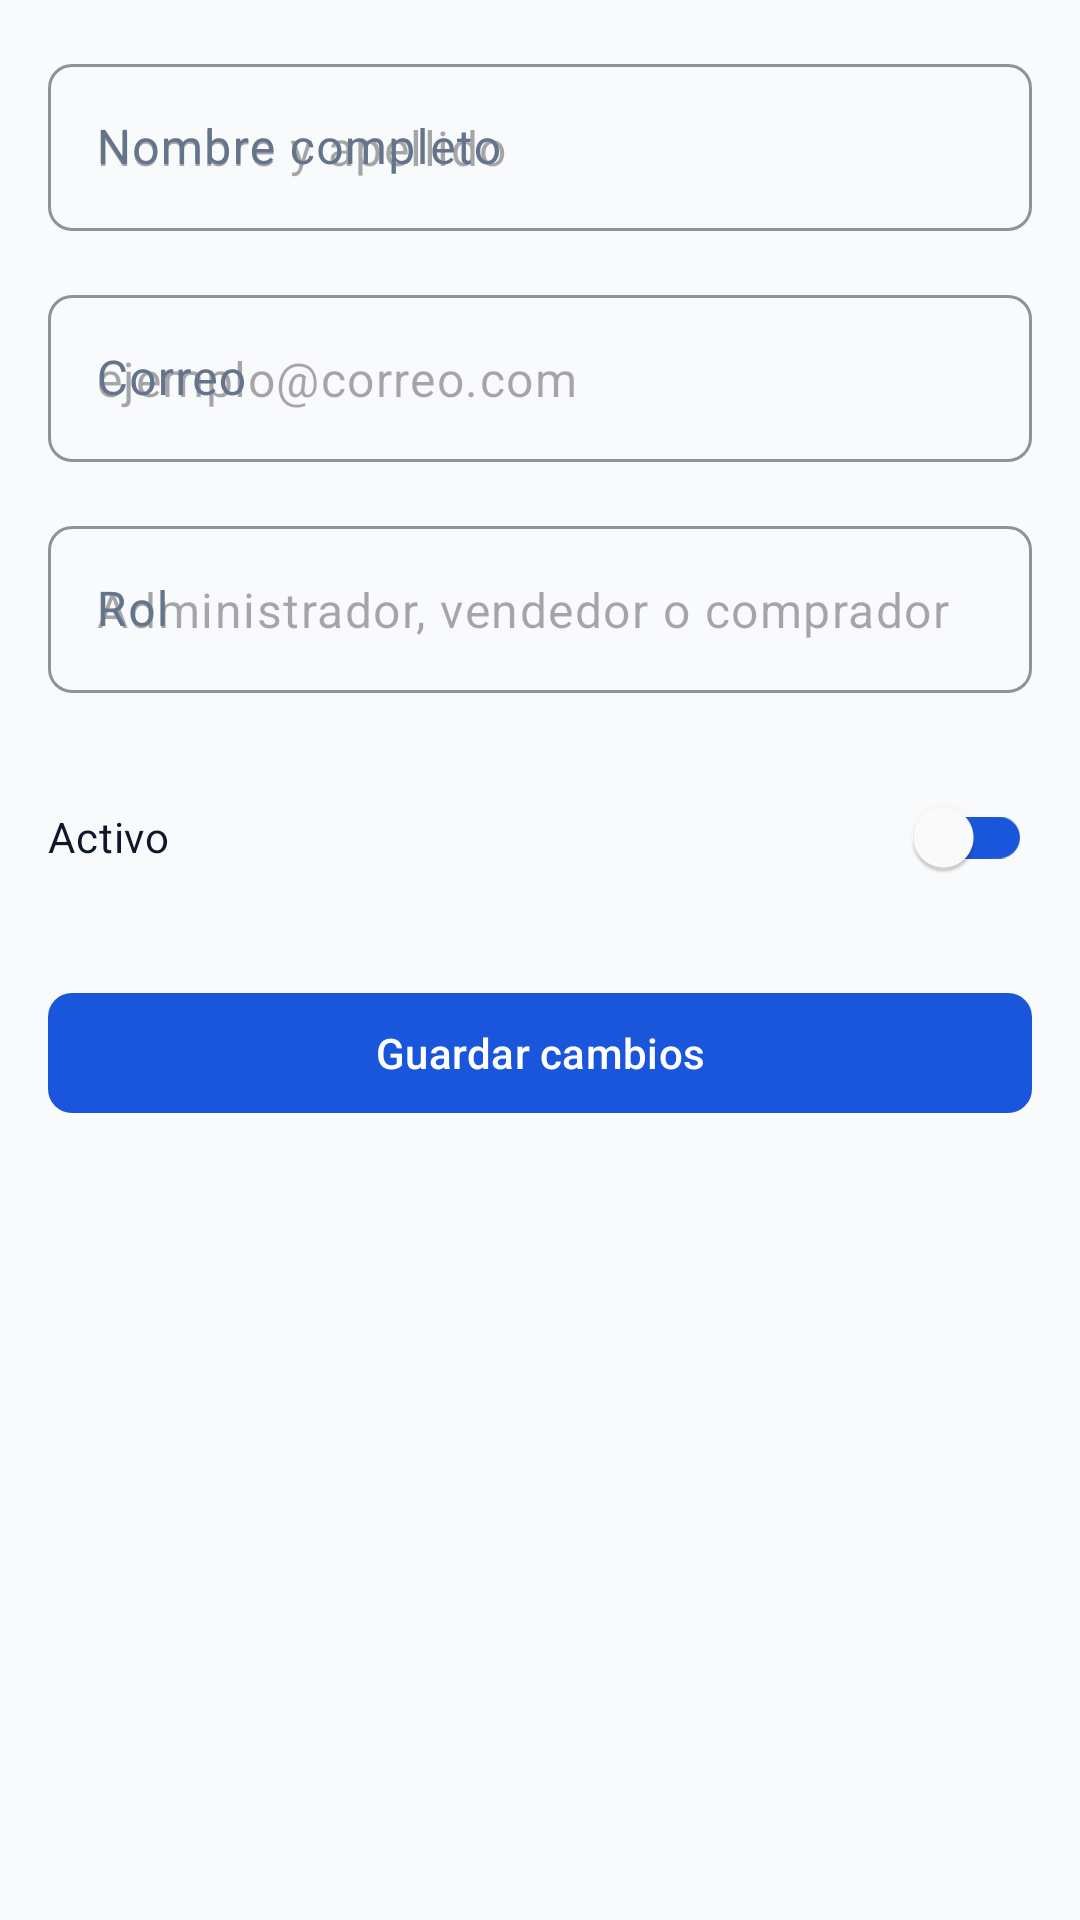

Produce the Android XML layout that renders to this screen, including the resource entries it uses.
<!-- AndroidManifest.xml: application theme Theme.TiendaVirtual -->
<!-- res/layout/fragment_edit_user.xml -->
<?xml version="1.0" encoding="utf-8"?>
<androidx.constraintlayout.widget.ConstraintLayout xmlns:android="http://schemas.android.com/apk/res/android"
    xmlns:app="http://schemas.android.com/apk/res-auto"
    android:layout_width="match_parent"
    android:layout_height="match_parent"
    android:background="@color/color_background">

    <androidx.core.widget.NestedScrollView
        android:id="@+id/editUserScroll"
        android:layout_width="@dimen/spacing_none"
        android:layout_height="@dimen/spacing_none"
        android:fillViewport="true"
        app:layout_constraintBottom_toBottomOf="parent"
        app:layout_constraintEnd_toEndOf="parent"
        app:layout_constraintStart_toStartOf="parent"
        app:layout_constraintTop_toTopOf="parent">

        <androidx.constraintlayout.widget.ConstraintLayout
            android:layout_width="match_parent"
            android:layout_height="wrap_content"
            android:padding="@dimen/padding_screen">

            <com.google.android.material.textfield.TextInputLayout
                android:id="@+id/userNameLayout"
                style="@style/Widget.TiendaVirtual.TextInputLayout"
                android:layout_width="@dimen/spacing_none"
                android:layout_height="wrap_content"
                android:hint="@string/label_user_name"
                app:layout_constraintEnd_toEndOf="parent"
                app:layout_constraintStart_toStartOf="parent"
                app:layout_constraintTop_toTopOf="parent">

                <com.google.android.material.textfield.TextInputEditText
                    android:id="@+id/userNameInput"
                    android:layout_width="match_parent"
                    android:layout_height="wrap_content"
                    android:hint="@string/hint_user_name"
                    android:inputType="textPersonName" />

            </com.google.android.material.textfield.TextInputLayout>

            <com.google.android.material.textfield.TextInputLayout
                android:id="@+id/userEmailLayout"
                style="@style/Widget.TiendaVirtual.TextInputLayout"
                android:layout_width="@dimen/spacing_none"
                android:layout_height="wrap_content"
                android:layout_marginTop="@dimen/margin_md"
                android:hint="@string/label_user_email"
                app:layout_constraintEnd_toEndOf="parent"
                app:layout_constraintStart_toStartOf="parent"
                app:layout_constraintTop_toBottomOf="@id/userNameLayout">

                <com.google.android.material.textfield.TextInputEditText
                    android:id="@+id/userEmailInput"
                    android:layout_width="match_parent"
                    android:layout_height="wrap_content"
                    android:hint="@string/hint_email"
                    android:inputType="textEmailAddress" />

            </com.google.android.material.textfield.TextInputLayout>

            <com.google.android.material.textfield.TextInputLayout
                android:id="@+id/userRoleLayout"
                style="@style/Widget.TiendaVirtual.TextInputLayout"
                android:layout_width="@dimen/spacing_none"
                android:layout_height="wrap_content"
                android:layout_marginTop="@dimen/margin_md"
                android:hint="@string/label_user_role"
                app:layout_constraintEnd_toEndOf="parent"
                app:layout_constraintStart_toStartOf="parent"
                app:layout_constraintTop_toBottomOf="@id/userEmailLayout">

                <com.google.android.material.textfield.TextInputEditText
                    android:id="@+id/userRoleInput"
                    android:layout_width="match_parent"
                    android:layout_height="wrap_content"
                    android:hint="@string/hint_user_role"
                    android:inputType="textCapWords" />

            </com.google.android.material.textfield.TextInputLayout>

            <com.google.android.material.switchmaterial.SwitchMaterial
                android:id="@+id/userStatusSwitch"
                style="@style/Widget.TiendaVirtual.Switch"
                android:layout_width="@dimen/spacing_none"
                android:layout_height="wrap_content"
                android:layout_marginTop="@dimen/margin_lg"
                android:text="@string/user_status_active"
                android:textColor="@color/color_text_primary"
                android:textSize="@dimen/text_md"
                app:layout_constraintEnd_toEndOf="parent"
                app:layout_constraintStart_toStartOf="parent"
                app:layout_constraintTop_toBottomOf="@id/userRoleLayout" />

            <com.google.android.material.button.MaterialButton
                android:id="@+id/saveUserButton"
                style="@style/Widget.TiendaVirtual.Button.Primary"
                android:layout_width="@dimen/spacing_none"
                android:layout_height="wrap_content"
                android:layout_marginTop="@dimen/margin_lg"
                android:text="@string/btn_save_user_changes"
                app:layout_constraintEnd_toEndOf="parent"
                app:layout_constraintStart_toStartOf="parent"
                app:layout_constraintTop_toBottomOf="@id/userStatusSwitch" />

        </androidx.constraintlayout.widget.ConstraintLayout>

    </androidx.core.widget.NestedScrollView>

</androidx.constraintlayout.widget.ConstraintLayout>
<!-- resources referenced by this layout -->
<resources>
  <color name="color_background">#F8FAFC</color>
  <color name="color_text_primary">#0F172A</color>
  <dimen name="margin_lg">24dp</dimen>
  <dimen name="margin_md">16dp</dimen>
  <dimen name="padding_screen">16dp</dimen>
  <dimen name="spacing_none">0dp</dimen>
  <dimen name="text_md">14sp</dimen>
  <string name="btn_save_user_changes">Guardar cambios</string>
  <string name="hint_email">ejemplo@correo.com</string>
  <string name="hint_user_name">Nombre y apellido</string>
  <string name="hint_user_role">Administrador, vendedor o comprador</string>
  <string name="label_user_email">Correo</string>
  <string name="label_user_name">Nombre completo</string>
  <string name="label_user_role">Rol</string>
  <string name="user_status_active">Activo</string>
  <style name="Widget.TiendaVirtual.Switch" parent="Widget.Material3.CompoundButton.Switch">
          <item name="thumbTint">@color/color_on_primary</item>
          <item name="trackTint">@color/color_primary</item>
      </style>
  <style name="Theme.TiendaVirtual" parent="Base.Theme.TiendaVirtual" />
  <dimen name="btn_height">48dp</dimen>
  <dimen name="radius_button">8dp</dimen>
  <dimen name="padding_button_horizontal">24dp</dimen>
  <color name="color_primary">#1A56DB</color>
  <color name="color_on_primary">#FFFFFF</color>
  <dimen name="btn_text_size">14sp</dimen>
  <color name="color_ripple_on_dark">#1AFFFFFF</color>
  <dimen name="radius_input">8dp</dimen>
  <color name="color_outline">#CBD5E1</color>
  <dimen name="stroke_width">1dp</dimen>
  <dimen name="stroke_width_medium">1.5dp</dimen>
  <dimen name="input_height">56dp</dimen>
  <color name="color_primary_container">#DBEAFE</color>
  <color name="color_on_primary_container">#1E3A8A</color>
  <color name="color_secondary">#F97316</color>
  <color name="color_on_secondary">#FFFFFF</color>
  <color name="color_secondary_container">#FFEDD5</color>
  <color name="color_on_secondary_container">#7C2D12</color>
  <color name="color_tertiary">#10B981</color>
  <color name="color_on_tertiary">#FFFFFF</color>
  <color name="color_tertiary_container">#D1FAE5</color>
  <color name="color_on_tertiary_container">#064E3B</color>
  <color name="color_error">#EF4444</color>
  <color name="color_on_error">#FFFFFF</color>
  <color name="color_error_container">#FEE2E2</color>
  <color name="color_on_error_container">#7F1D1D</color>
  <color name="color_on_background">#0F172A</color>
  <color name="color_surface">#FFFFFF</color>
  <color name="color_on_surface">#1E293B</color>
  <color name="color_surface_variant">#F1F5F9</color>
  <color name="color_on_surface_variant">#64748B</color>
  <color name="color_outline_variant">#E2E8F0</color>
  <style name="ShapeAppearance.TiendaVirtual.SmallComponent" parent="ShapeAppearance.Material3.SmallComponent">
          <item name="cornerFamily">rounded</item>
          <item name="cornerSize">@dimen/radius_sm</item>
      </style>
  <style name="ShapeAppearance.TiendaVirtual.MediumComponent" parent="ShapeAppearance.Material3.MediumComponent">
          <item name="cornerFamily">rounded</item>
          <item name="cornerSize">@dimen/radius_md</item>
      </style>
  <style name="ShapeAppearance.TiendaVirtual.LargeComponent" parent="ShapeAppearance.Material3.LargeComponent">
          <item name="cornerFamily">rounded</item>
          <item name="cornerSize">@dimen/radius_lg</item>
      </style>
  <dimen name="radius_sm">8dp</dimen>
  <dimen name="radius_md">12dp</dimen>
  <dimen name="radius_lg">16dp</dimen>
</resources>
